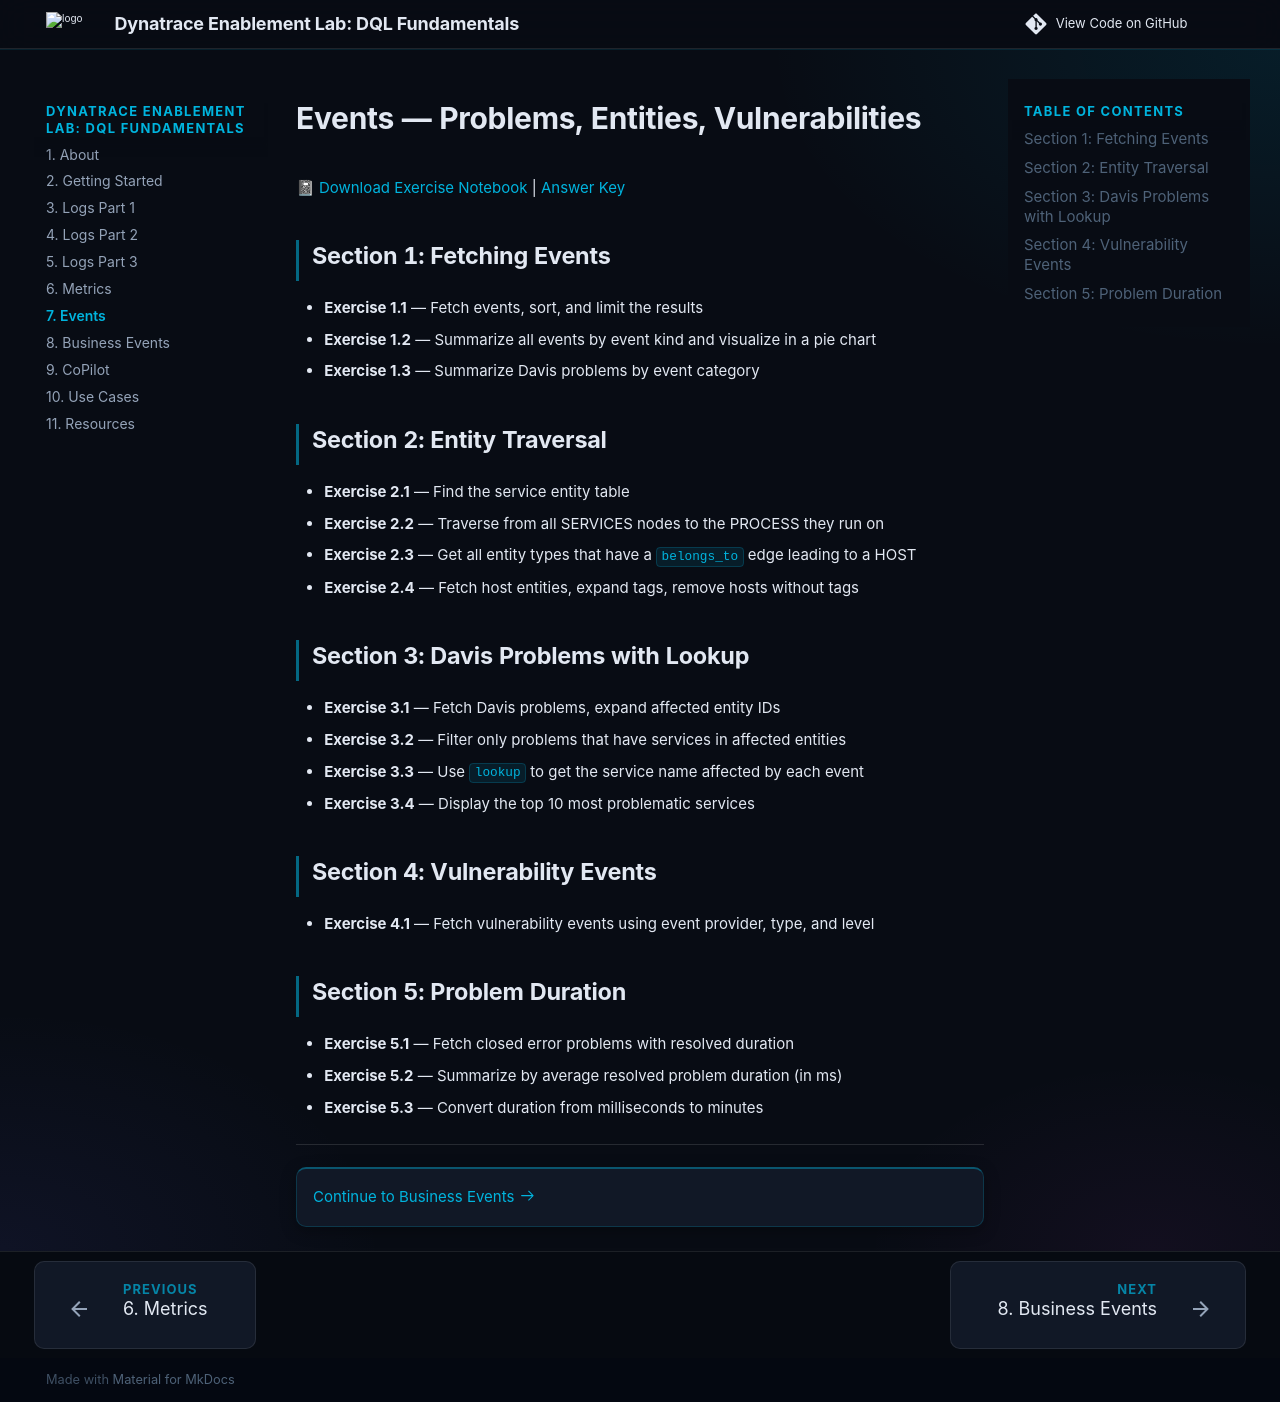

repository: dynatrace-wwse/enablement-dql-fundamentals · page: events/index.html · generator: mkdocs


# Events — Problems, Entities, Vulnerabilities

📓 [Download Exercise Notebook](https://github.com/dynatrace-wwse/enablement-dql-fundamentals/raw/main/Exercises/Workshop%20-%20Events%20-%20Exercises.json) | [Answer Key](https://github.com/dynatrace-wwse/enablement-dql-fundamentals/raw/main/Answers/Workshop%20-%20Events%20-%20Answer%20Key.json)

## Section 1: Fetching Events

- **Exercise 1.1** — Fetch events, sort, and limit the results
- **Exercise 1.2** — Summarize all events by event kind and visualize in a pie chart
- **Exercise 1.3** — Summarize Davis problems by event category

## Section 2: Entity Traversal

- **Exercise 2.1** — Find the service entity table
- **Exercise 2.2** — Traverse from all SERVICES nodes to the PROCESS they run on
- **Exercise 2.3** — Get all entity types that have a `belongs_to` edge leading to a HOST
- **Exercise 2.4** — Fetch host entities, expand tags, remove hosts without tags

## Section 3: Davis Problems with Lookup

- **Exercise 3.1** — Fetch Davis problems, expand affected entity IDs
- **Exercise 3.2** — Filter only problems that have services in affected entities
- **Exercise 3.3** — Use `lookup` to get the service name affected by each event
- **Exercise 3.4** — Display the top 10 most problematic services

## Section 4: Vulnerability Events

- **Exercise 4.1** — Fetch vulnerability events using event provider, type, and level

## Section 5: Problem Duration

- **Exercise 5.1** — Fetch closed error problems with resolved duration
- **Exercise 5.2** — Summarize by average resolved problem duration (in ms)
- **Exercise 5.3** — Convert duration from milliseconds to minutes

---

<div class="grid cards" markdown>
- [Continue to Business Events :octicons-arrow-right-24:](bizevents.md)
</div>
